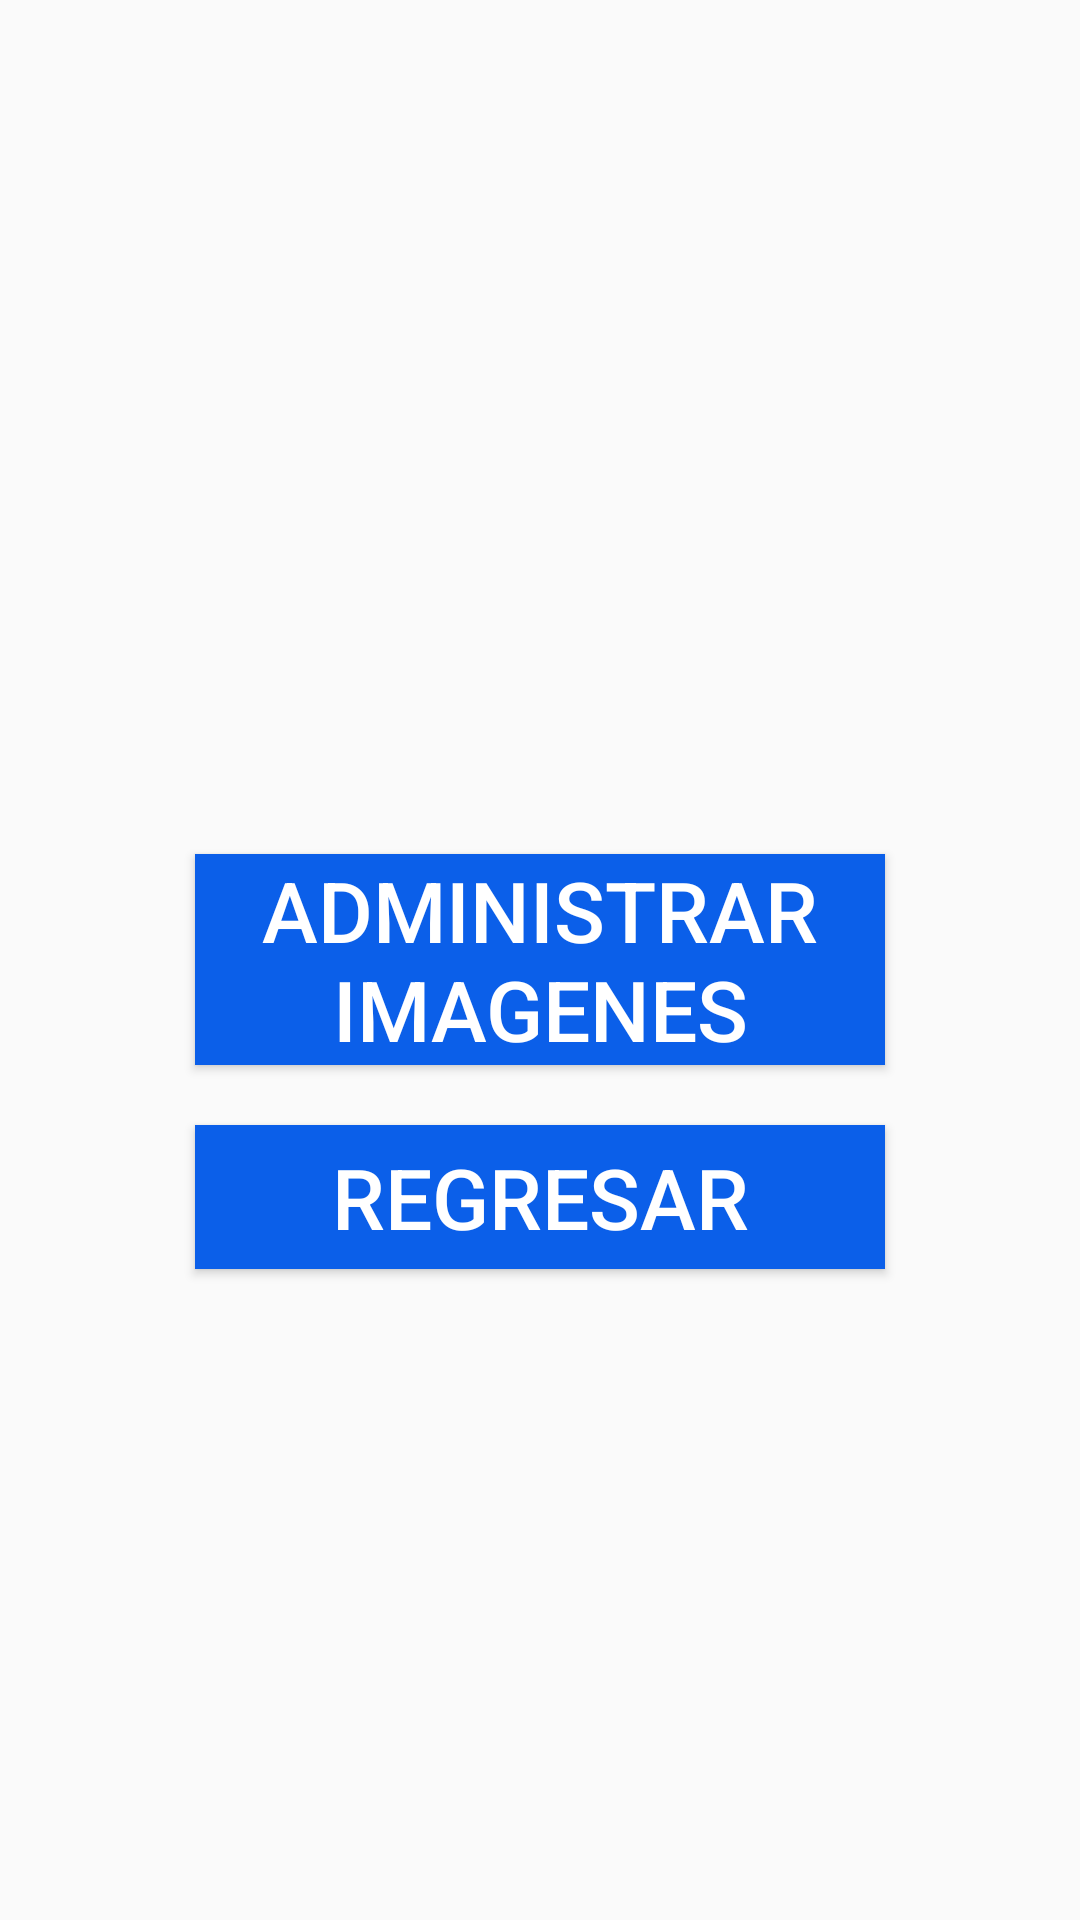

Write the Android layout XML for this screen, with the resource values it uses.
<!-- AndroidManifest.xml: application theme AppTheme -->
<!-- res/layout/activity_menu.xml -->
<?xml version="1.0" encoding="utf-8"?>
<RelativeLayout xmlns:android="http://schemas.android.com/apk/res/android"
    xmlns:app="http://schemas.android.com/apk/res-auto"
    xmlns:tools="http://schemas.android.com/tools"
    android:layout_width="match_parent"
    android:layout_height="match_parent"
    tools:context=".MenuActivity">
    <Button
        android:id="@+id/btn_topics"
        android:layout_width="230dp"
        android:layout_height="wrap_content"
        android:text="@string/add_newimg"
        android:textSize="28sp"
        android:layout_centerInParent="true"
        android:textColor="@color/letters"
        android:background="@color/active_dots"
        android:onClick="toPictures"/>
    <Button
        android:id="@+id/btnconfig"
        android:layout_width="230dp"
        android:layout_height="wrap_content"
        android:layout_below="@id/btn_topics"
        android:text="@string/btnReturn"
        android:textSize="28sp"
        android:layout_centerInParent="true"
        android:layout_marginTop="20sp"
        android:textColor="@color/letters"
        android:background="@color/active_dots"
        android:onClick="toPictures"/>
</RelativeLayout>
<!-- resources referenced by this layout -->
<resources>
  <color name="active_dots">#0B5FE9</color>
  <color name="letters">#FFFFFF</color>
  <string name="add_newimg">Administrar imagenes</string>
  <string name="btnReturn">Regresar</string>
  <style name="AppTheme" parent="Theme.AppCompat.Light.DarkActionBar">
          
          <item name="colorPrimary">@color/colorPrimary</item>
          <item name="colorPrimaryDark">@color/colorPrimaryDark</item>
          <item name="colorAccent">@color/colorAccent</item>
      </style>
  <color name="colorPrimary">#FFA407</color>
  <color name="colorPrimaryDark">#EE6700</color>
  <color name="colorAccent">#484848</color>
</resources>
